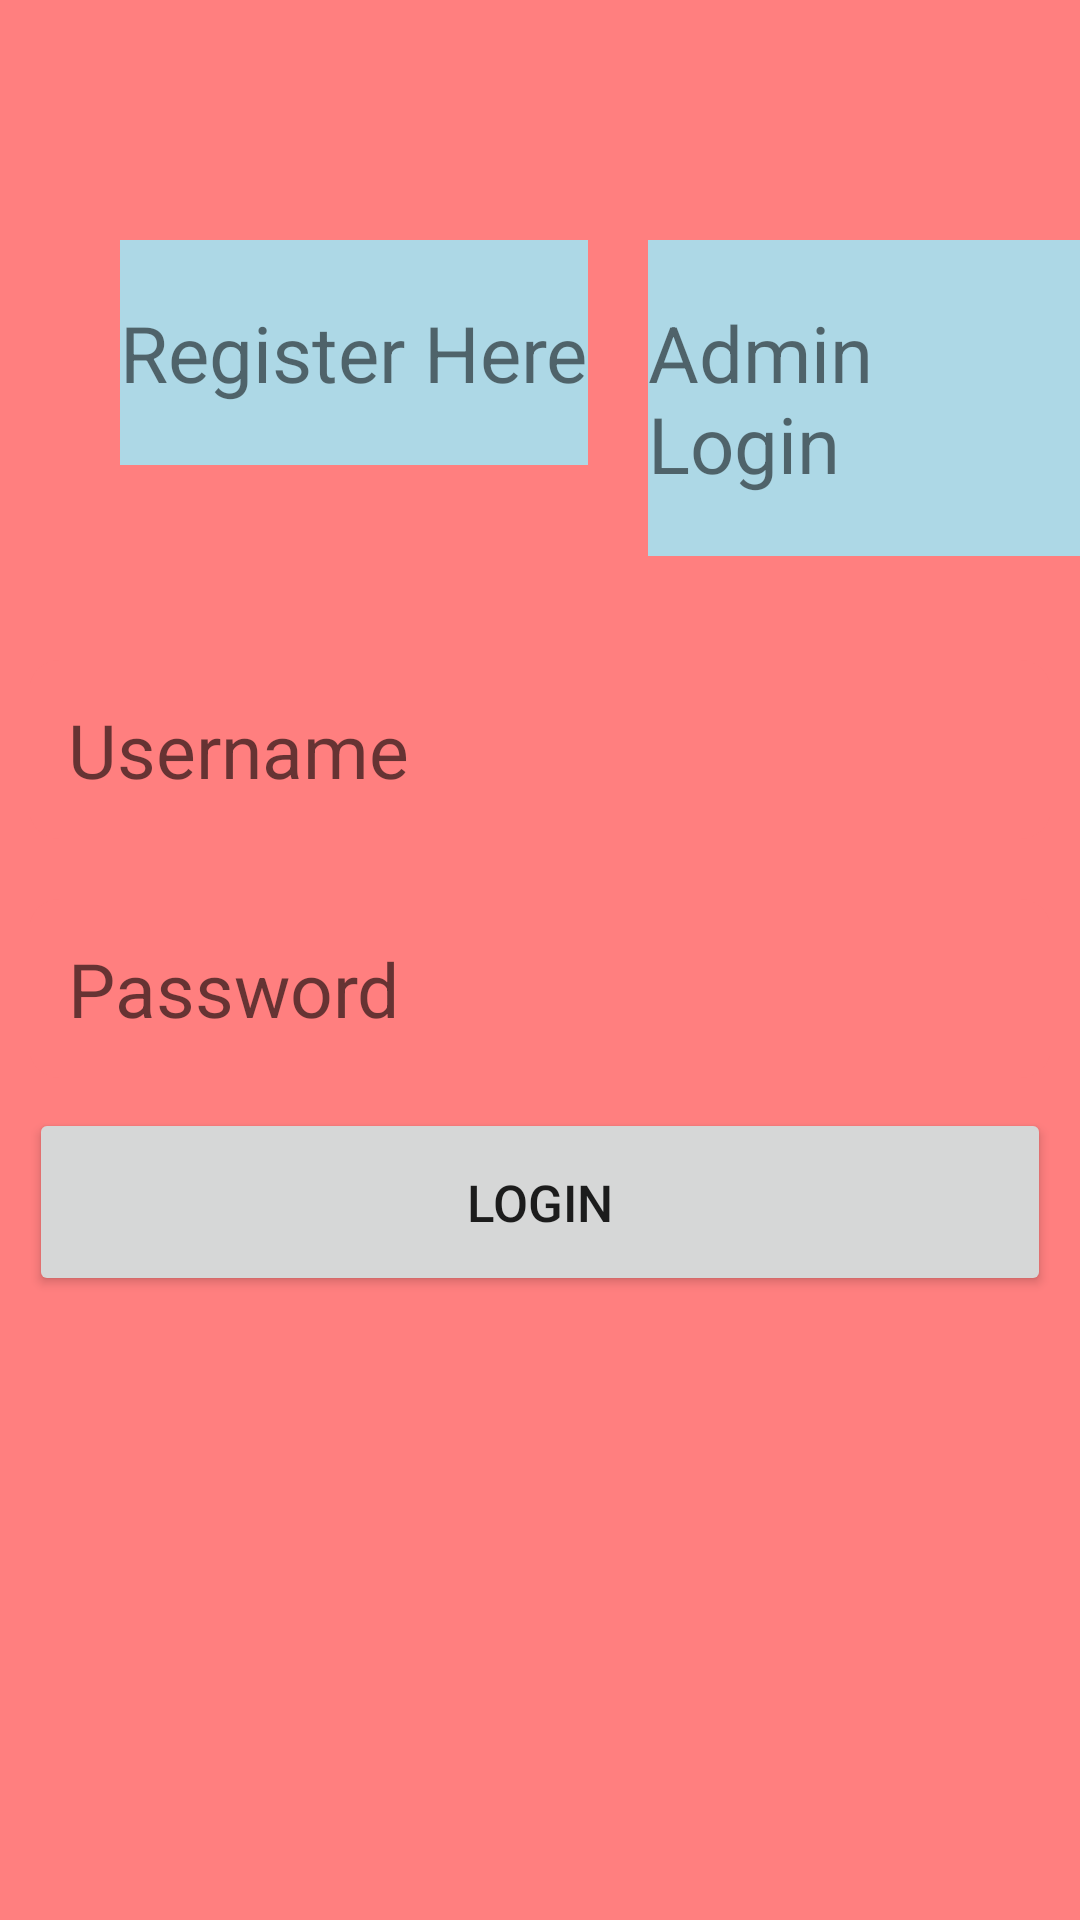

Layout XML and referenced resources for this Android screen:
<!-- AndroidManifest.xml: application theme Theme.Timeline_two -->
<!-- res/layout/activity_main.xml -->
<?xml version="1.0" encoding="utf-8"?>
<RelativeLayout xmlns:android="http://schemas.android.com/apk/res/android"
    xmlns:app="http://schemas.android.com/apk/res-auto"
    xmlns:tools="http://schemas.android.com/tools"
    android:layout_width="match_parent"
    android:layout_height="match_parent"
    android:background="#FF7F7F"
    tools:context=".MainActivity">

    <LinearLayout
        android:id="@+id/activity_main_image"
        android:layout_width="match_parent"
        android:layout_height="200dp"
        android:scaleType="centerCrop"
        android:orientation="horizontal">

        <TextView
            android:id="@+id/activity_main_register"
            android:layout_width="wrap_content"
            android:layout_height="wrap_content"
            android:text="Register Here"
            android:textSize="26dp"
            android:layout_marginLeft="40dp"
            android:paddingTop="20dp"
            android:paddingBottom="20dp"
            android:layout_marginTop="80dp"
            android:background="#ADD8E6"/>

        <TextView
            android:id="@+id/activity_main_AdminLogin"
            android:layout_width="wrap_content"
            android:layout_height="wrap_content"
            android:text="Admin Login"
            android:textSize="26dp"
            android:layout_marginLeft="20dp"
            android:paddingTop="20dp"
            android:paddingBottom="20dp"
            android:layout_marginTop="80dp"
            android:background="#ADD8E6"/>

    </LinearLayout>

    <LinearLayout
        android:layout_width="388dp"
        android:layout_height="234dp"
        android:layout_below="@+id/activity_main_image"
        android:layout_marginTop="10dp"
        android:orientation="vertical"
        android:layout_margin="10dp"
        android:padding="-10dp">

        <EditText
            android:id="@+id/activity_main_username"
            android:layout_width="match_parent"
            android:layout_height="wrap_content"
            android:layout_marginTop="10dp"
            android:background="@drawable/field_pattern"
            android:hint="Username"
            android:padding="13dp"
            android:textSize="25dp" />

        <EditText
            android:id="@+id/activity_main_password"
            android:layout_width="match_parent"
            android:layout_height="wrap_content"
            android:layout_below="@+id/activity_main_username"
            android:layout_marginTop="20dp"
            android:background="@drawable/field_pattern"
            android:hint="Password"
            android:inputType="textPassword"
            android:padding="13dp"
            android:textSize="25dp" />

        <Button
            android:id="@+id/activity_main_loginbtn"
            android:layout_width="match_parent"
            android:layout_height="wrap_content"
            android:layout_below="@+id/activity_main_password"
            android:layout_marginTop="10dp"
            android:padding="20dp"
            android:text="login"
            android:textSize="17dp" />


    </LinearLayout>



</RelativeLayout>
<!-- resources referenced by this layout -->
<resources>
  <!-- drawable field_pattern (drawable) -->
  <?xml version="1.0" encoding="utf-8"?>
  <shape xmlns:android="http://schemas.android.com/apk/res/android">
      <corners
          android:radius="10dp"/>
  
      <solid android:color="#FF7F7F"></solid>
  </shape>
  <style name="Theme.Timeline_two" parent="Theme.MaterialComponents.DayNight.DarkActionBar">
          
          <item name="colorPrimary">@color/purple_500</item>
          <item name="colorPrimaryVariant">@color/purple_700</item>
          <item name="colorOnPrimary">@color/white</item>
          
          <item name="colorSecondary">@color/teal_200</item>
          <item name="colorSecondaryVariant">@color/teal_700</item>
          <item name="colorOnSecondary">@color/black</item>
          
          <item name="android:statusBarColor" tools:targetApi="l">?attr/colorPrimaryVariant</item>
          
      </style>
  <!-- not gathered from this repository: default colours our renderer supplied (Android Studio template values) -->
  <color name="purple_500">#FF6200EE</color>
  <color name="purple_700">#FF3700B3</color>
  <color name="teal_200">#FF03DAC5</color>
  <color name="teal_700">#FF018786</color>
  <color name="black">#FF000000</color>
  <color name="white">#FFFFFFFF</color>
</resources>
